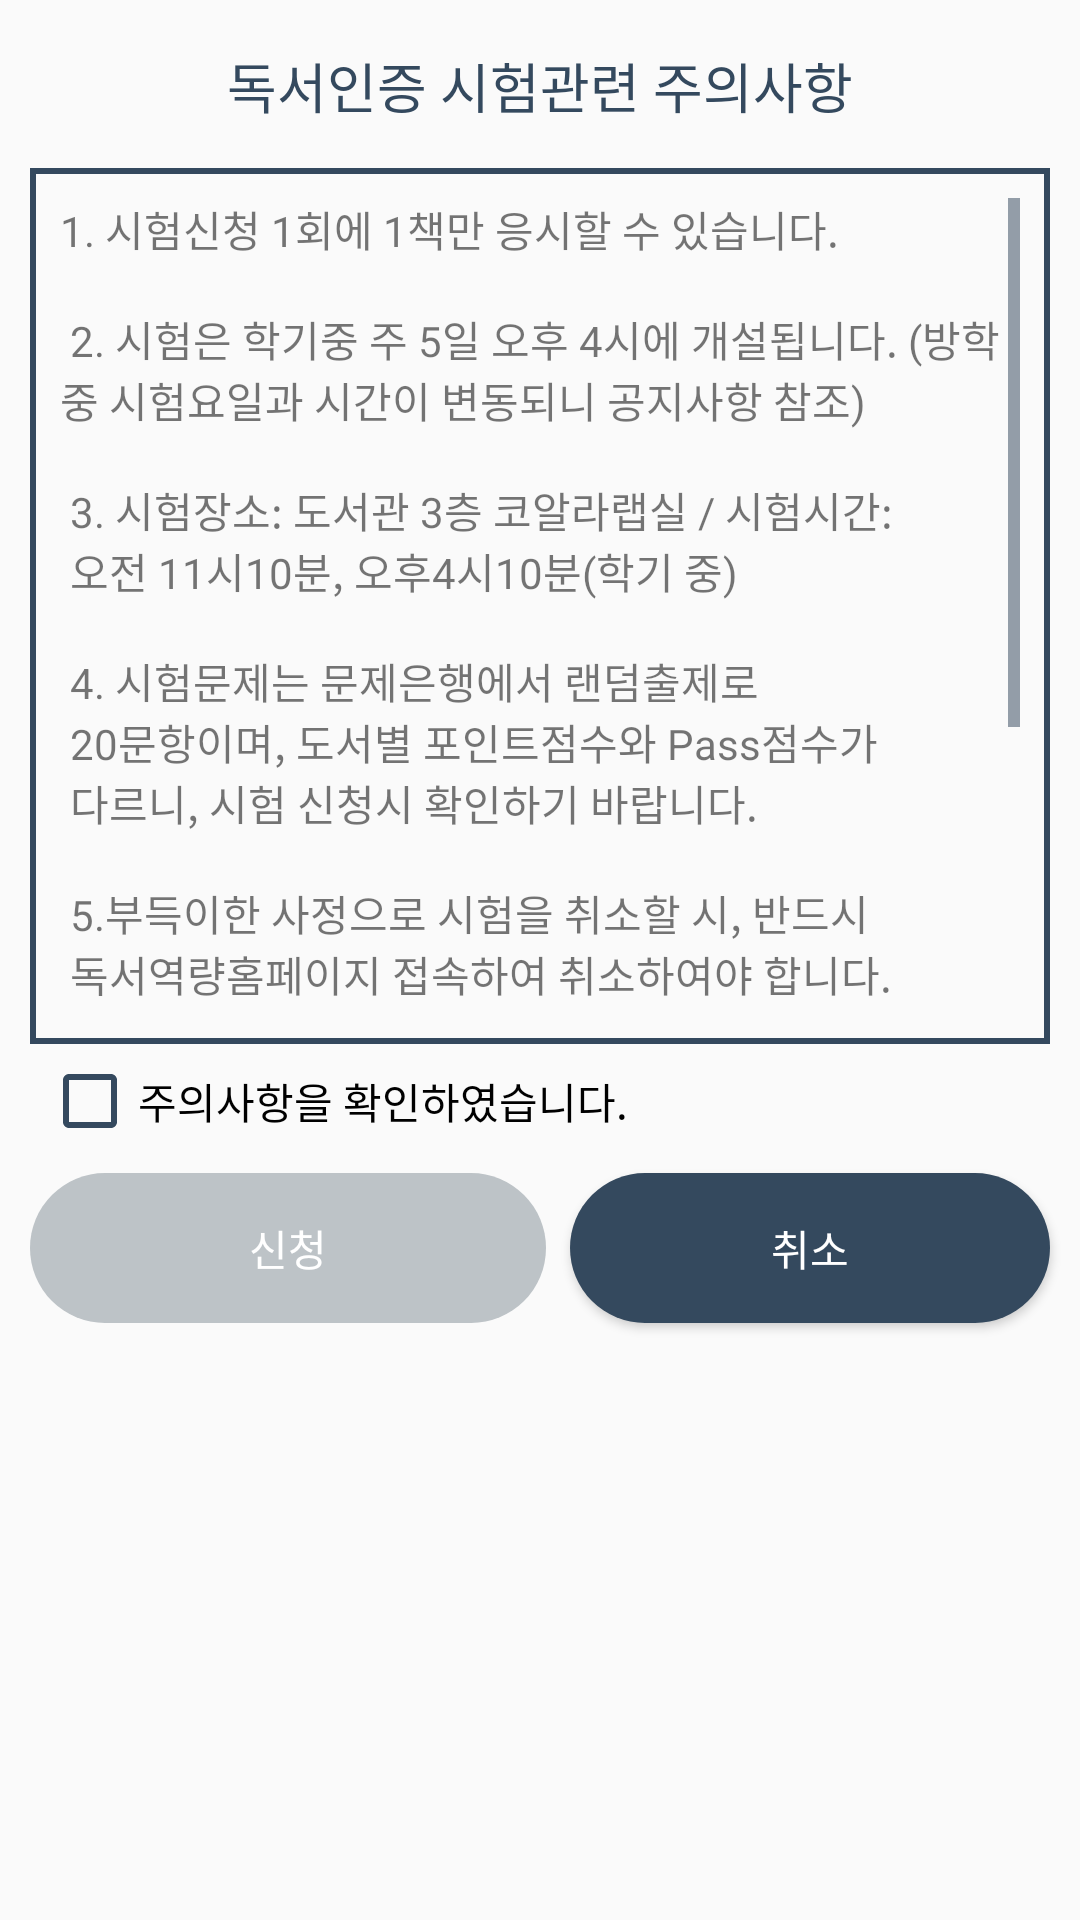

Layout XML and referenced resources for this Android screen:
<!-- AndroidManifest.xml: application theme AppTheme -->
<!-- res/layout/book_auth.xml -->
<?xml version="1.0" encoding="utf-8"?>
<android.support.constraint.ConstraintLayout xmlns:android="http://schemas.android.com/apk/res/android"
    xmlns:app="http://schemas.android.com/apk/res-auto"
    xmlns:tools="http://schemas.android.com/tools"
    android:layout_gravity="center"
    android:layout_width="wrap_content"
    android:layout_height="wrap_content">

    <TextView
        android:id="@+id/textView"
        android:layout_width="348dp"
        android:layout_height="55dp"
        android:gravity="center"
        android:text="독서인증 시험관련 주의사항"
        android:textSize="18sp"
        android:textColor="@color/colorPrimary"

        app:layout_constraintLeft_toLeftOf="parent"
        app:layout_constraintRight_toRightOf="parent"
        app:layout_constraintTop_toTopOf="parent"
        android:layout_marginTop="1dp"
        android:layout_marginLeft="0dp"
        android:layout_marginRight="0dp" />

    <TextView
        android:id="@+id/textView2"
        android:layout_width="0dp"
        android:layout_height="292dp"
        android:layout_marginLeft="10dp"
        android:layout_marginRight="10dp"
        android:layout_marginTop="0dp"
        android:padding="10dp"
        android:background="@drawable/xml_border"
        android:gravity="left"
        android:scrollbarAlwaysDrawVerticalTrack="true"
        android:scrollbars="vertical"
        android:text="@string/matters_that_require_attention"
        app:layout_constraintHorizontal_bias="0.0"
        app:layout_constraintLeft_toLeftOf="parent"
        app:layout_constraintRight_toRightOf="parent"
        app:layout_constraintTop_toBottomOf="@+id/textView" />

    <CheckBox
        android:id="@+id/checkBox"
        android:layout_width="wrap_content"
        android:layout_height="wrap_content"
        android:text="주의사항을 확인하였습니다."
        app:layout_constraintLeft_toLeftOf="parent"
        android:layout_marginLeft="14dp"
        android:layout_marginTop="3dp"
        app:layout_constraintTop_toBottomOf="@+id/textView2" />

    <Button
        android:id="@+id/Apply_Button"
        android:layout_width="0dp"
        android:layout_height="50dp"
        android:layout_marginBottom="10dp"
        android:layout_marginEnd="8dp"
        android:layout_marginLeft="10dp"
        android:layout_marginRight="10dp"
        android:layout_marginStart="10dp"
        android:layout_marginTop="8dp"
        android:background="@drawable/login_button"
        android:enabled="false"
        android:text="신청"
        android:textColor="#ffffffff"
        app:layout_constraintBottom_toBottomOf="parent"
        app:layout_constraintHorizontal_bias="0.0"
        app:layout_constraintLeft_toLeftOf="parent"
        app:layout_constraintRight_toLeftOf="@+id/Cancle_Button"
        app:layout_constraintTop_toBottomOf="@+id/checkBox"
        app:layout_constraintVertical_bias="0.0" />

    <Button
        android:id="@+id/Cancle_Button"
        android:layout_width="160dp"
        android:layout_height="50dp"
        android:layout_marginBottom="10dp"
        android:layout_marginEnd="10dp"
        android:layout_marginRight="10dp"
        android:layout_marginTop="8dp"
        android:background="@drawable/alert_button_shape"
        android:text="취소"
        android:textColor="#ffffffff"
        app:layout_constraintBottom_toBottomOf="parent"
        app:layout_constraintRight_toRightOf="parent"
        app:layout_constraintTop_toBottomOf="@+id/checkBox"
        app:layout_constraintVertical_bias="0.0" />
    </android.support.constraint.ConstraintLayout>
<!-- resources referenced by this layout -->
<resources>
  <color name="colorPrimary">#34495E</color>
  <!-- drawable alert_button_shape (drawable-mdpi) -->
  <?xml version="1.0" encoding="utf-8"?>
  <ripple xmlns:android="http://schemas.android.com/apk/res/android"
      xmlns:tools="http://schemas.android.com/tools"
      android:color="@color/colorHighLight"
      tools:targetApi="lollipop">
      <item android:state_enabled="true" android:id="@android:id/background">
          <shape android:shape="rectangle">
              <corners android:bottomLeftRadius="25dp"
                  android:bottomRightRadius="25dp"
                  android:topLeftRadius="25dp"
                  android:topRightRadius="25dp" />
              <solid android:color="@color/colorPrimary" /> 
          </shape>
      </item>
  </ripple>
  <!-- drawable login_button (drawable) -->
  <?xml version="1.0" encoding="utf-8"?>
  <selector xmlns:android="http://schemas.android.com/apk/res/android">
  
      <item android:drawable="@drawable/login_button_disable" android:state_enabled="false"/>
      <item android:drawable="@drawable/login_button_enable" android:state_enabled="true"/>
      <item android:drawable="@drawable/login_button_disable" android:state_pressed="false" />
  
  </selector>
  <!-- drawable xml_border (drawable) -->
  <?xml version="1.0" encoding="utf-8"?>
  <layer-list xmlns:android="http://schemas.android.com/apk/res/android">
  <item>
      <shape android:shape="rectangle">
          <stroke android:width="2dp" android:color="@color/colorPrimary" />
          <solid android:color="#00ffffff" />
      </shape>
  </item>
  </layer-list>
  <string name="matters_that_require_attention"> 1. 시험신청 1회에 1책만 응시할 수 있습니다.
          \n\n 2. 시험은 학기중 주 5일 오후 4시에 개설됩니다.
             (방학 중 시험요일과 시간이 변동되니 공지사항 참조)
          \n\n 3. 시험장소: 도서관 3층 코알라랩실 / 시험시간:
          \n   오전 11시10분, 오후4시10분(학기 중)
          \n\n 4. 시험문제는 문제은행에서 랜덤출제로
          \n   20문항이며, 도서별 포인트점수와 Pass점수가
          \n   다르니, 시험 신청시 확인하기 바랍니다.
          \n\n 5.부득이한 사정으로 시험을 취소할 시, 반드시
          \n   독서역량홈페이지 접속하여 취소하여야 합니다.
          \n\n 시험취소는 시험 3일전 까지 가능합니다.
          \n\n패널티 부과 - 시험신청 후 취소: -5점 / 시험당일 무단결시: -10점
          \n\n 6. 대리시험등 부정행위 적발 시 당사자의 모든
          \n   인증석적을 무효로 합니다."</string>
  <style name="AppTheme" parent="Theme.AppCompat.Light.DarkActionBar">
          
          <item name="colorPrimary">@color/colorPrimary</item>
          <item name="colorPrimaryDark">@color/colorPrimaryDark</item>
          <item name="colorAccent">@color/colorAccent</item>
          <item name="colorControlNormal">@color/colorPrimary</item>
          <item name="colorControlActivated">@color/colorPrimary</item>
          <item name="android:textCursorDrawable">@drawable/cursor_color</item>
          
          
          
      </style>
  <color name="colorHighLight">#F39C12</color>
  <!-- drawable login_button_enable (drawable) -->
  <?xml version="1.0" encoding="utf-8"?>
  <ripple xmlns:android="http://schemas.android.com/apk/res/android"
      xmlns:tools="http://schemas.android.com/tools"
      android:color="@color/colorHighLight"
      tools:targetApi="lollipop">
      <item android:state_enabled="true" android:id="@android:id/background">
          <shape android:shape="rectangle">
              <corners android:bottomLeftRadius="25dp"
                  android:bottomRightRadius="25dp"
                  android:topLeftRadius="25dp"
                  android:topRightRadius="25dp"
                  />
              <solid android:color="@color/colorPrimary" /> 
          </shape>
      </item>
  </ripple>
  <color name="colorPrimaryDark">#2C3E50</color>
  <color name="colorAccent">#FF4081</color>
  <color name="colorForLine">#BDC3C7</color>
</resources>
